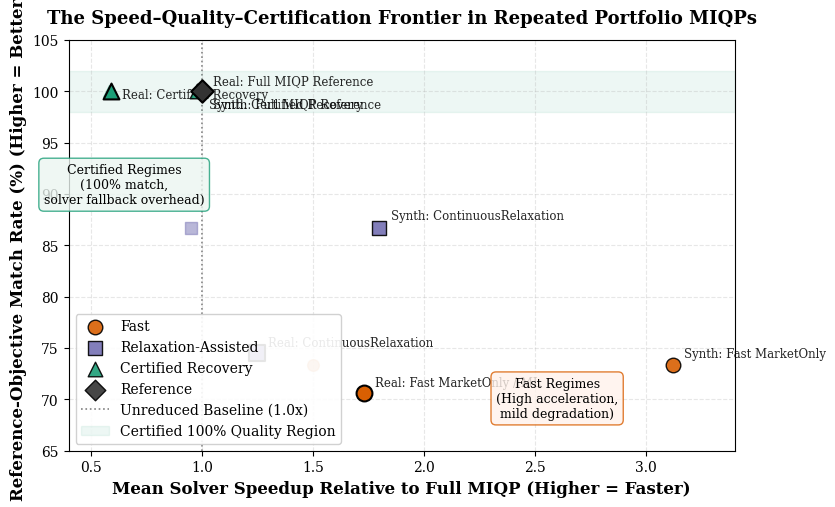

This chart was generated by the following Python code:
"""
Generate publication-quality figures for the portfolio MIQP paper:
- Figure 2: Speed-Quality-Certification Frontier
"""

import matplotlib.pyplot as plt
import numpy as np
import pandas as pd
from pathlib import Path

# Set professional publication style
plt.rcParams.update({
    'font.family': 'serif',
    'font.size': 11,
    'axes.labelsize': 12,
    'axes.titlesize': 13,
    'xtick.labelsize': 10,
    'ytick.labelsize': 10,
    'legend.fontsize': 10,
    'figure.titlesize': 14,
    'figure.dpi': 300,
    'lines.linewidth': 1.8,
    'grid.alpha': 0.3,
    'grid.linestyle': '--',
})

out_dir = Path("artifacts/plots")
out_dir.mkdir(parents=True, exist_ok=True)

# -------------------------------------------------------------
# Data Extraction: Controlled Synthetic (H=3, N=10) & Real Market (H=3, N=10)
# -------------------------------------------------------------
# Data from Table 6 / Table 8 / Table 9
data = [
    # Synthetic Multi-Period (H=3, N=10)
    {"Env": "Synthetic (H=3, N=10)", "Method": "Fast MarketOnly", "Speedup": 3.12, "MatchRate": 73.3, "Mode": "Fast"},
    {"Env": "Synthetic (H=3, N=10)", "Method": "ContinuousRelaxation", "Speedup": 1.80, "MatchRate": 86.7, "Mode": "Relaxation-Assisted"},
    {"Env": "Synthetic (H=3, N=10)", "Method": "Certified Recovery", "Speedup": 0.98, "MatchRate": 100.0, "Mode": "Certified Recovery"},
    {"Env": "Synthetic (H=3, N=10)", "Method": "Full MIQP Reference", "Speedup": 1.00, "MatchRate": 100.0, "Mode": "Reference"},

    # Synthetic Multi-Period (H=3, N=8)
    {"Env": "Synthetic (H=3, N=8)", "Method": "Fast MarketOnly", "Speedup": 1.50, "MatchRate": 73.3, "Mode": "Fast"},
    {"Env": "Synthetic (H=3, N=8)", "Method": "ContinuousRelaxation", "Speedup": 0.95, "MatchRate": 86.7, "Mode": "Relaxation-Assisted"},
    {"Env": "Synthetic (H=3, N=8)", "Method": "Certified Recovery", "Speedup": 0.58, "MatchRate": 100.0, "Mode": "Certified Recovery"},

    # Real-Market 2024 Weekly MPC (H=3, N=10)
    {"Env": "Real Market (H=3, N=10)", "Method": "Fast MarketOnly / ML", "Speedup": 1.73, "MatchRate": 70.6, "Mode": "Fast"},
    {"Env": "Real Market (H=3, N=10)", "Method": "ContinuousRelaxation", "Speedup": 1.25, "MatchRate": 74.5, "Mode": "Relaxation-Assisted"},
    {"Env": "Real Market (H=3, N=10)", "Method": "Certified Recovery", "Speedup": 0.59, "MatchRate": 100.0, "Mode": "Certified Recovery"},
    {"Env": "Real Market (H=3, N=10)", "Method": "Full MIQP Reference", "Speedup": 1.00, "MatchRate": 100.0, "Mode": "Reference"},
]

df = pd.DataFrame(data)

fig, ax = plt.subplots(figsize=(8.5, 5.2))

# Color palette and markers for the three operating profiles
palette = {
    "Fast": ("#D95F02", "o"),                 # Bright orange circle
    "Relaxation-Assisted": ("#7570B3", "s"),  # Purple square
    "Certified Recovery": ("#1B9E77", "^"),   # Green triangle
    "Reference": ("#333333", "D"),            # Dark grey diamond
}

markers = {
    "Synthetic (H=3, N=10)": "filled",
    "Real Market (H=3, N=10)": "open",
    "Synthetic (H=3, N=8)": "alpha",
}

# Plot points
plotted_labels = set()
for _, row in df.iterrows():
    mode = row["Mode"]
    env = row["Env"]
    color, base_marker = palette[mode]

    label = mode if mode not in plotted_labels else None
    if label:
        plotted_labels.add(mode)

    if env == "Real Market (H=3, N=10)":
        ax.scatter(row["Speedup"], row["MatchRate"], color=color, marker=base_marker, s=130,
                   edgecolor='black', linewidth=1.5, zorder=5, label=label)
        ax.annotate(f"Real: {row['Method']}", (row["Speedup"], row["MatchRate"]),
                    textcoords="offset points", xytext=(8, -5 if row["Speedup"] < 1.0 else 5),
                    fontsize=8.5, alpha=0.85)
    elif env == "Synthetic (H=3, N=10)":
        ax.scatter(row["Speedup"], row["MatchRate"], color=color, marker=base_marker, s=110,
                   edgecolor='black', linewidth=1.0, alpha=0.9, zorder=4, label=label)
        ax.annotate(f"Synth: {row['Method']}", (row["Speedup"], row["MatchRate"]),
                    textcoords="offset points", xytext=(8, 6 if row["MatchRate"] < 95 else -12),
                    fontsize=8.5, alpha=0.85)
    else:
        ax.scatter(row["Speedup"], row["MatchRate"], color=color, marker=base_marker, s=70,
                   alpha=0.5, edgecolor=color, zorder=3)

# Add reference line at Speedup = 1.0
ax.axvline(1.0, color='gray', linestyle=':', linewidth=1.2, zorder=1, label="Unreduced Baseline (1.0x)")

# Region shading / annotations
ax.axhspan(98, 102, color='#1B9E77', alpha=0.08, label="Certified 100% Quality Region")

# Set limits and labels
ax.set_xlim(0.4, 3.4)
ax.set_ylim(65, 105)
ax.set_xlabel("Mean Solver Speedup Relative to Full MIQP (Higher = Faster)", fontweight='bold')
ax.set_ylabel("Reference-Objective Match Rate (%) (Higher = Better)", fontweight='bold')
ax.set_title("The Speed–Quality–Certification Frontier in Repeated Portfolio MIQPs", pad=12, fontweight='bold')

# Annotations for operating regimes
ax.text(2.6, 68, "Fast Regimes\n(High acceleration,\nmild degradation)", 
        ha='center', va='bottom', fontsize=9, bbox=dict(boxstyle="round,pad=0.4", fc="#FFF2EB", ec="#D95F02", alpha=0.8))

ax.text(0.65, 93, "Certified Regimes\n(100% match,\nsolver fallback overhead)", 
        ha='center', va='top', fontsize=9, bbox=dict(boxstyle="round,pad=0.4", fc="#EBF5F0", ec="#1B9E77", alpha=0.8))

ax.grid(True)
ax.legend(loc='lower left', framealpha=0.9, edgecolor='#ccc')

plt.tight_layout()
fig.savefig(out_dir / "figure2_speed_quality_frontier.pdf")
fig.savefig(out_dir / "figure2_speed_quality_frontier.png")
plt.close(fig)

print("Figure 2 successfully generated in artifacts/plots!")
